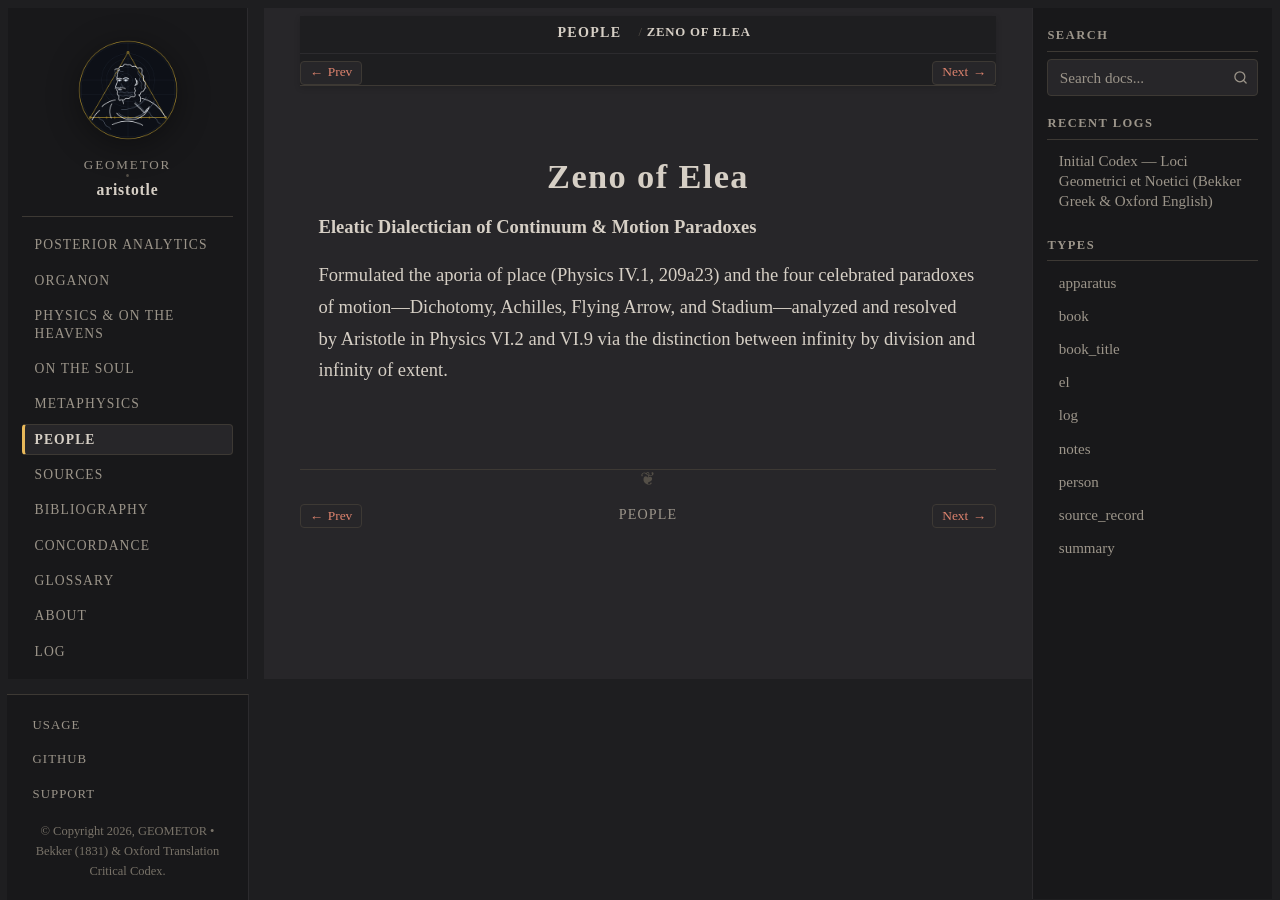

repository: geometor/aristotle · page: people/zeno.html · generator: sphinx

:type: person
:death_year: -430
:death_label: 430 BC
:lifespan: c. 495 – c. 430 BC
:excerpt: Eleatic Dialectician of Continuum & Motion Paradoxes

.. _person-zeno:

Zeno of Elea
============

**Eleatic Dialectician of Continuum & Motion Paradoxes**

Formulated the aporia of place (Physics IV.1, 209a23) and the four celebrated paradoxes of motion—Dichotomy, Achilles, Flying Arrow, and Stadium—analyzed and resolved by Aristotle in Physics VI.2 and VI.9 via the distinction between infinity by division and infinity of extent.
